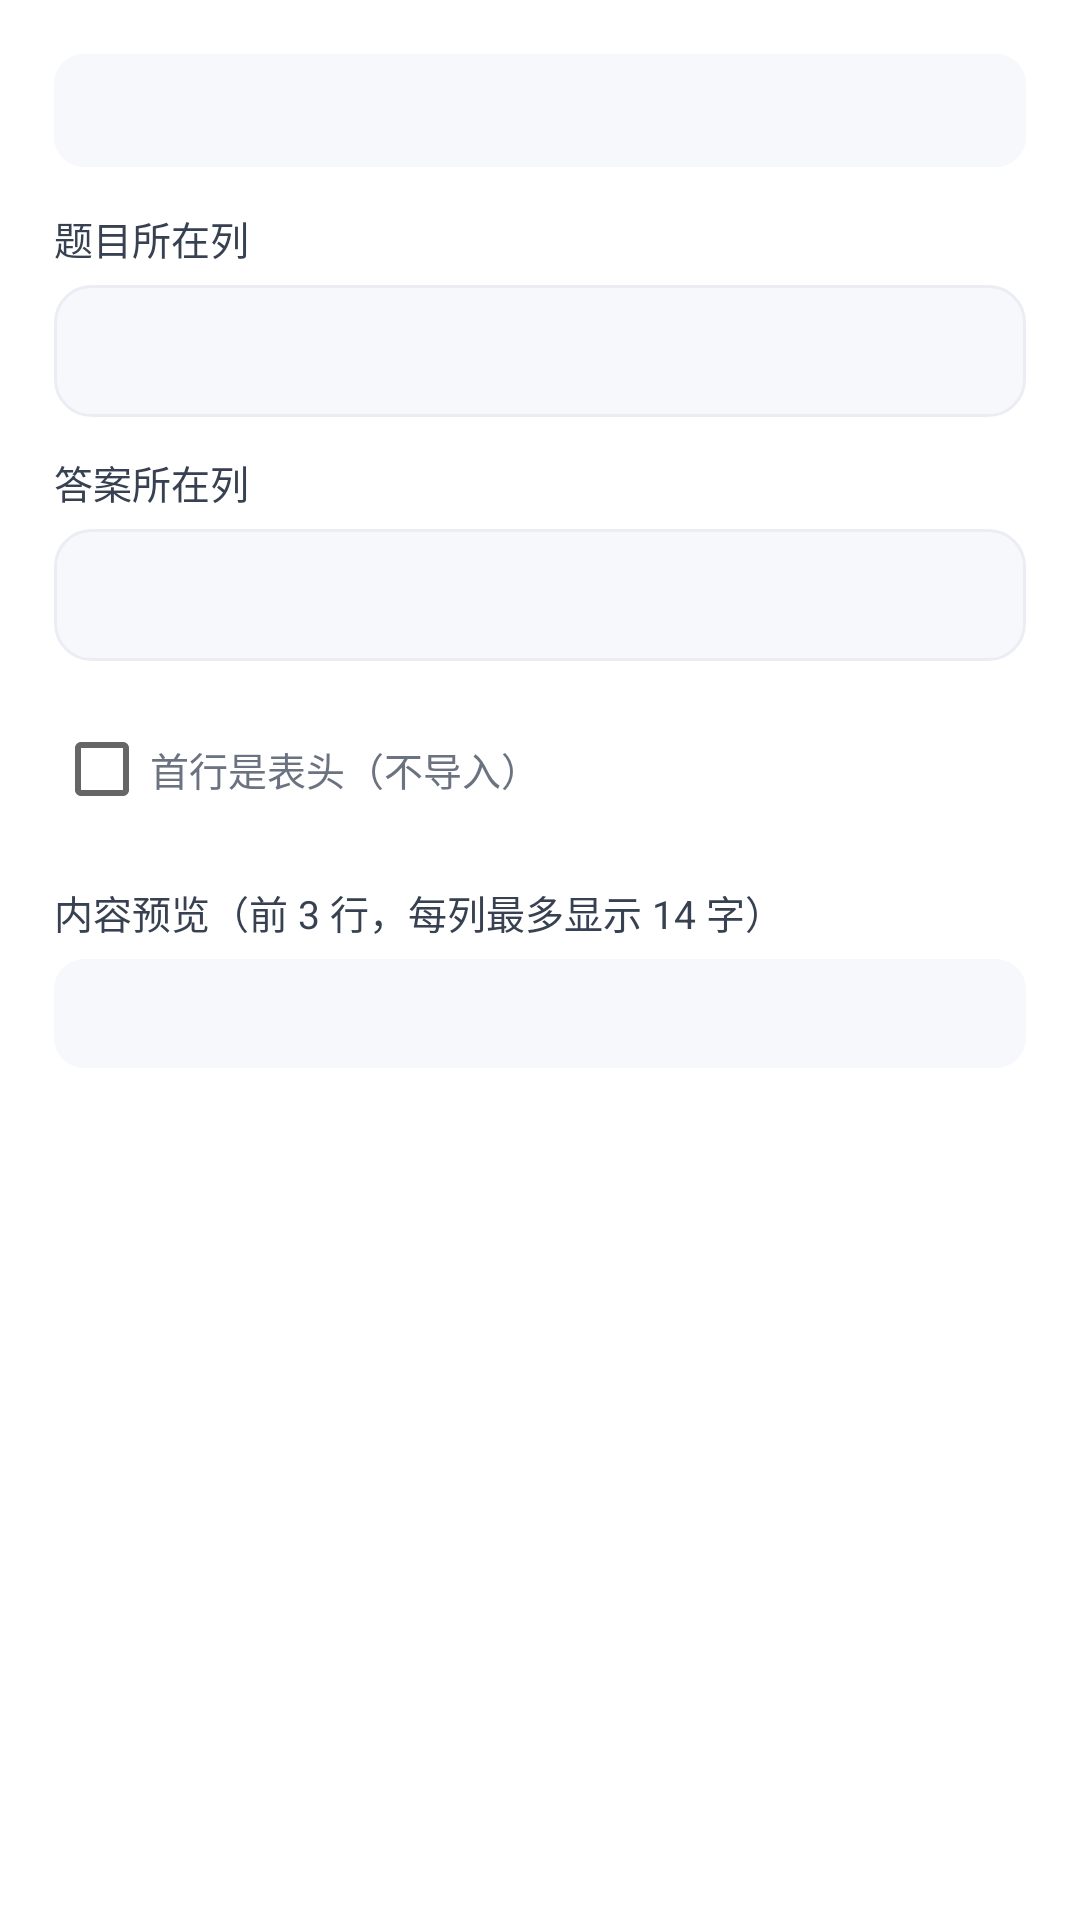

Here is an Android app screen rendered from its layout file. Give the layout XML and the strings, colors and styles it references.
<!-- AndroidManifest.xml: application theme Theme.SearchHelper -->
<!-- res/layout/dialog_column_picker.xml -->
<?xml version="1.0" encoding="utf-8"?>
<ScrollView xmlns:android="http://schemas.android.com/apk/res/android"
    android:layout_width="match_parent"
    android:layout_height="wrap_content">

    <LinearLayout
        android:layout_width="match_parent"
        android:layout_height="wrap_content"
        android:orientation="vertical"
        android:padding="18dp">

        <TextView
            android:id="@+id/tv_info"
            android:layout_width="match_parent"
            android:layout_height="wrap_content"
            android:background="@drawable/bg_field_soft"
            android:padding="10dp"
            android:textColor="@color/text_secondary"
            android:textSize="13sp" />

        <TextView
            style="@style/Text.FieldLabel"
            android:layout_width="match_parent"
            android:layout_height="wrap_content"
            android:layout_marginTop="14dp"
            android:text="题目所在列" />

        <FrameLayout
            android:layout_width="match_parent"
            android:layout_height="44dp"
            android:layout_marginTop="6dp"
            android:background="@drawable/bg_input"
            android:paddingLeft="10dp"
            android:paddingRight="6dp">

            <Spinner
                android:id="@+id/spinner_question"
                android:layout_width="match_parent"
                android:layout_height="match_parent"
                android:background="@null" />
        </FrameLayout>

        <TextView
            style="@style/Text.FieldLabel"
            android:layout_width="match_parent"
            android:layout_height="wrap_content"
            android:layout_marginTop="12dp"
            android:text="答案所在列" />

        <FrameLayout
            android:layout_width="match_parent"
            android:layout_height="44dp"
            android:layout_marginTop="6dp"
            android:background="@drawable/bg_input"
            android:paddingLeft="10dp"
            android:paddingRight="6dp">

            <Spinner
                android:id="@+id/spinner_answer"
                android:layout_width="match_parent"
                android:layout_height="match_parent"
                android:background="@null" />
        </FrameLayout>

        <CheckBox
            android:id="@+id/check_header"
            android:layout_width="match_parent"
            android:layout_height="wrap_content"
            android:layout_marginTop="12dp"
            android:text="首行是表头（不导入）"
            android:textColor="@color/text_secondary"
            android:textSize="13sp" />

        <TextView
            style="@style/Text.FieldLabel"
            android:layout_width="match_parent"
            android:layout_height="wrap_content"
            android:layout_marginTop="14dp"
            android:text="内容预览（前 3 行，每列最多显示 14 字）" />

        <TextView
            android:id="@+id/tv_sample"
            android:layout_width="match_parent"
            android:layout_height="wrap_content"
            android:layout_marginTop="6dp"
            android:background="@drawable/bg_field_soft"
            android:padding="10dp"
            android:textColor="@color/text_secondary"
            android:textSize="12sp"
            android:typeface="monospace" />

    </LinearLayout>
</ScrollView>
<!-- resources referenced by this layout -->
<resources>
  <color name="text_secondary">#6B7280</color>
  <!-- drawable bg_field_soft (drawable) -->
  <?xml version="1.0" encoding="utf-8"?>
  <shape xmlns:android="http://schemas.android.com/apk/res/android">
      <solid android:color="@color/field" />
      <corners android:radius="10dp" />
  </shape>
  <!-- drawable bg_input (drawable) -->
  <?xml version="1.0" encoding="utf-8"?>
  <shape xmlns:android="http://schemas.android.com/apk/res/android">
      <solid android:color="@color/field" />
      <stroke
          android:width="1dp"
          android:color="@color/field_stroke" />
      <corners android:radius="12dp" />
  </shape>
  <style name="Text.FieldLabel" parent="TextAppearance.AppCompat">
          <item name="android:textColor">#374151</item>
          <item name="android:textSize">13sp</item>
      </style>
  <style name="Theme.SearchHelper" parent="Theme.MaterialComponents.Light.NoActionBar">
          <item name="colorPrimary">@color/primary</item>
          <item name="colorPrimaryDark">@color/bg_page</item>
          <item name="colorAccent">@color/accent</item>
          <item name="colorSecondary">@color/primary_end</item>
          <item name="android:windowBackground">@color/bg_page</item>
          <item name="android:statusBarColor">@color/bg_page</item>
          <item name="android:windowLightStatusBar" tools:targetApi="m">true</item>
          <item name="android:colorControlActivated">@color/primary</item>
      </style>
  <color name="field">#F7F8FC</color>
  <color name="field_stroke">#ECEDF4</color>
  <color name="primary">#238573</color>
  <color name="bg_page">#F5F7F5</color>
  <color name="accent">#10B981</color>
  <color name="primary_end">#238573</color>
</resources>
